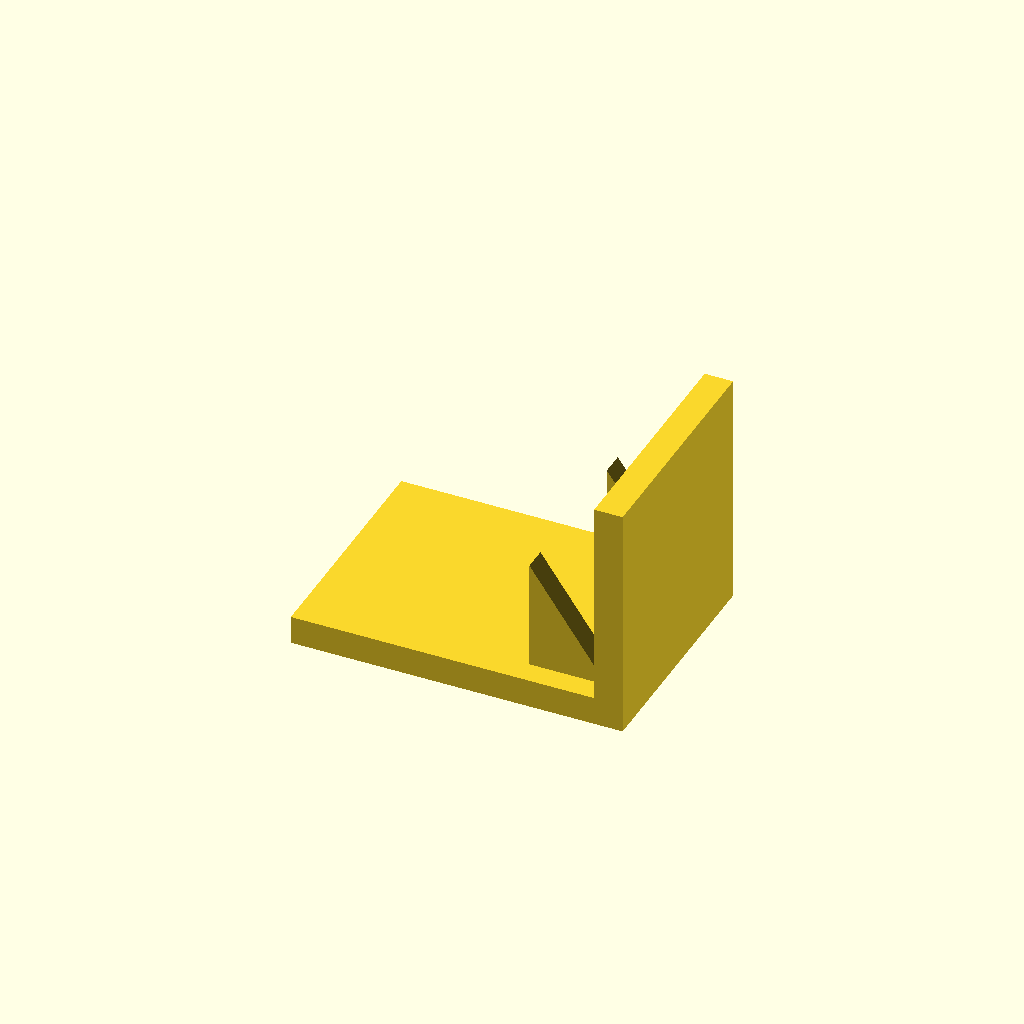
Cell 1: rendered with the file's own defaults.
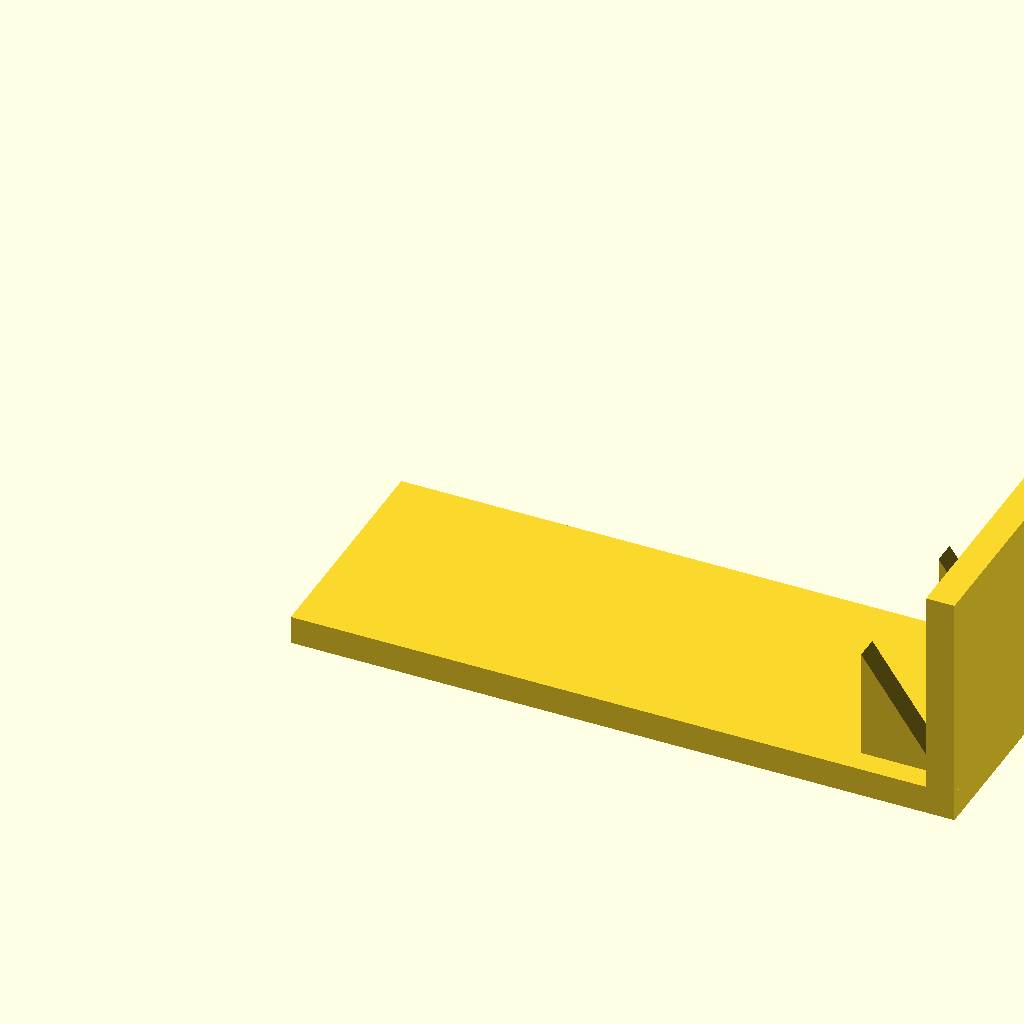
Cell 2: base_l = 140 (everything else at default).
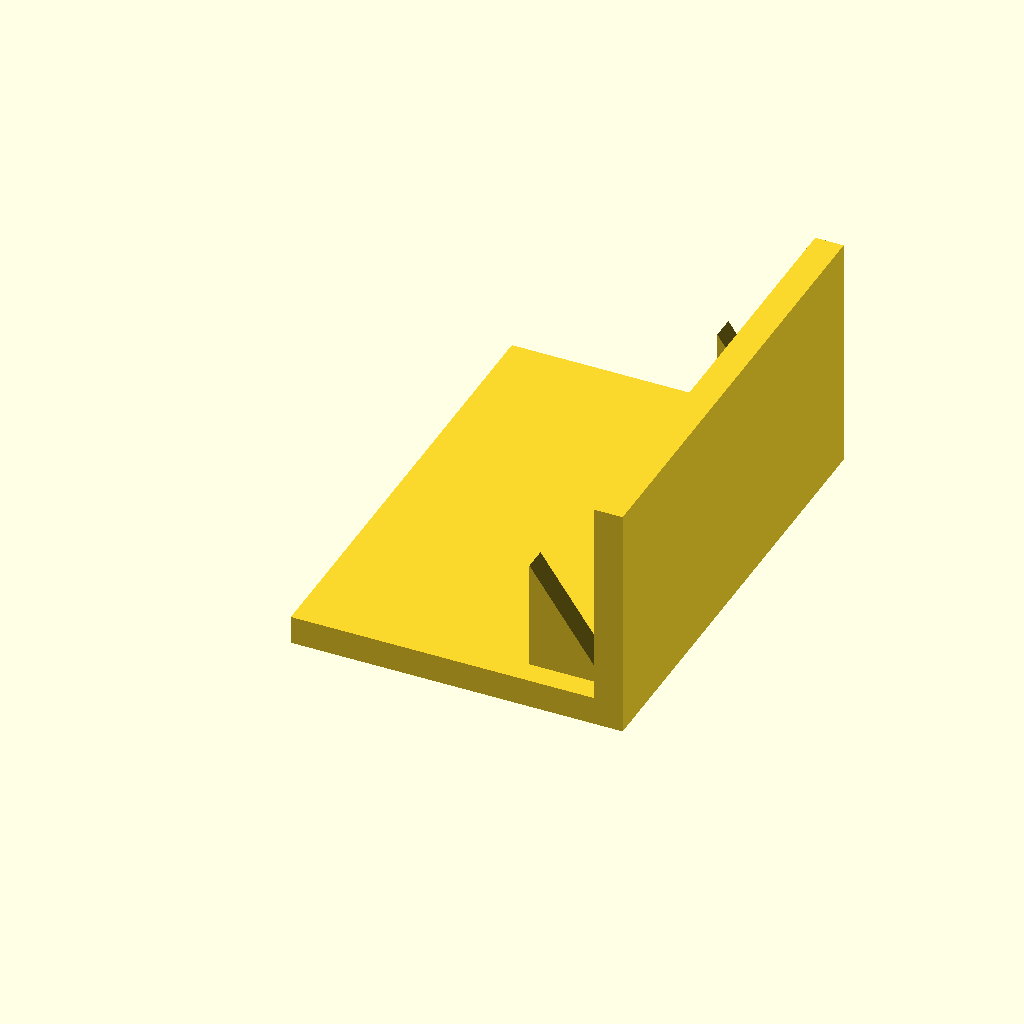
Cell 3: the same model with base_w = 100.
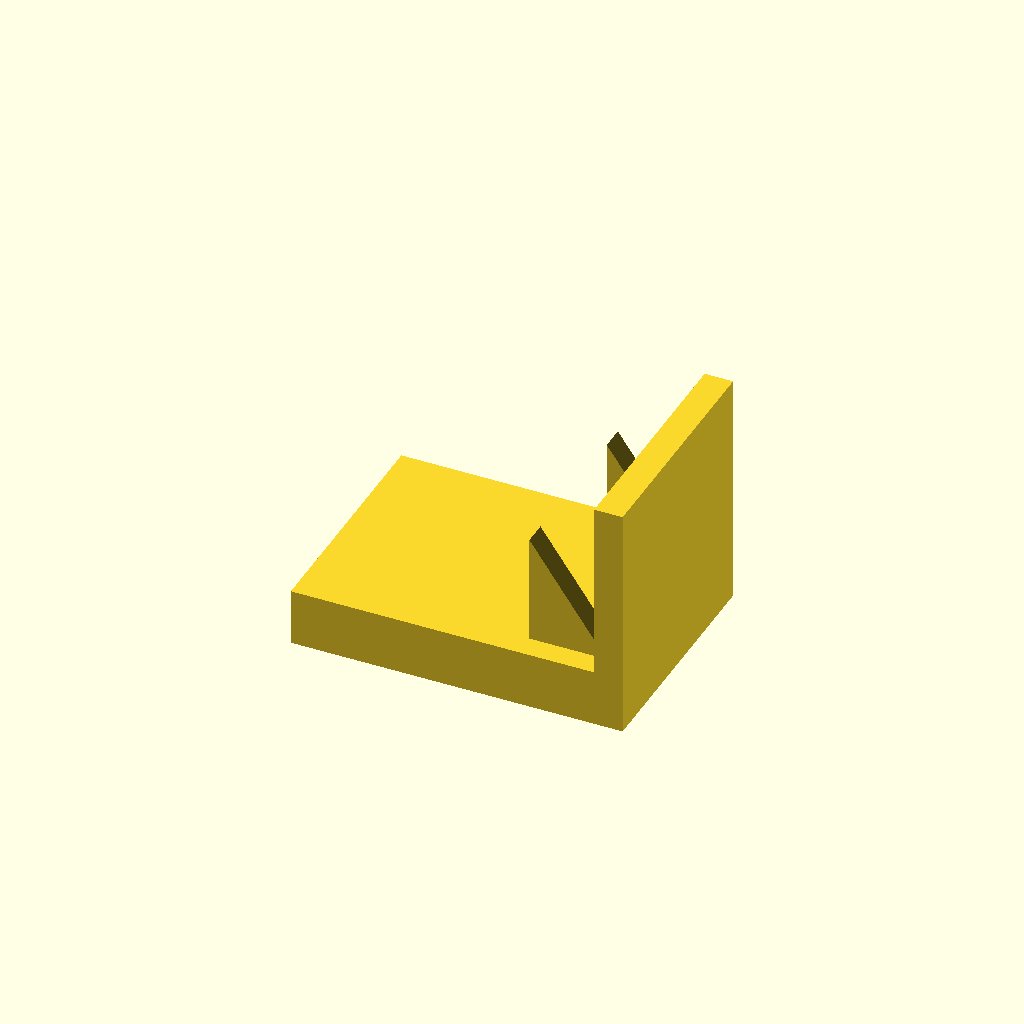
Cell 4: base_t = 12 (everything else at default).
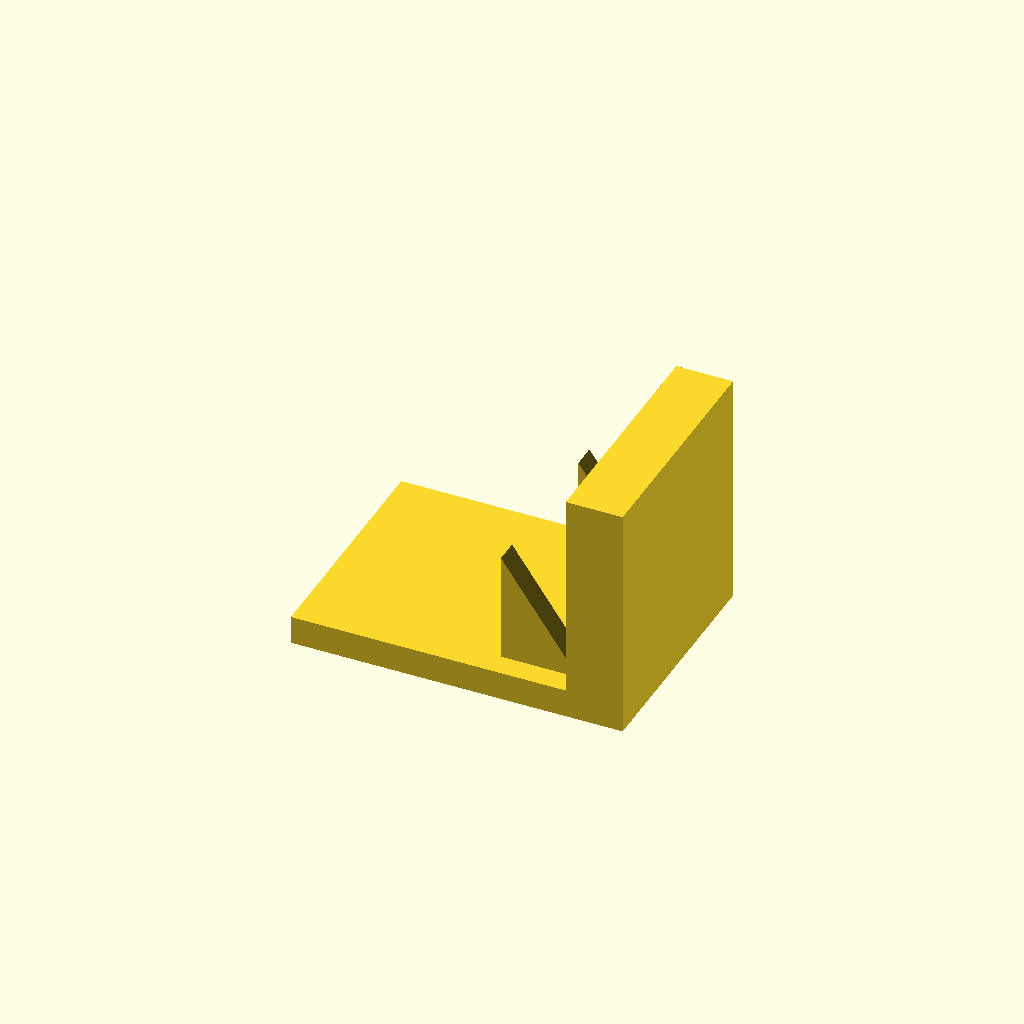
Cell 5: plate_t = 12 (everything else at default).
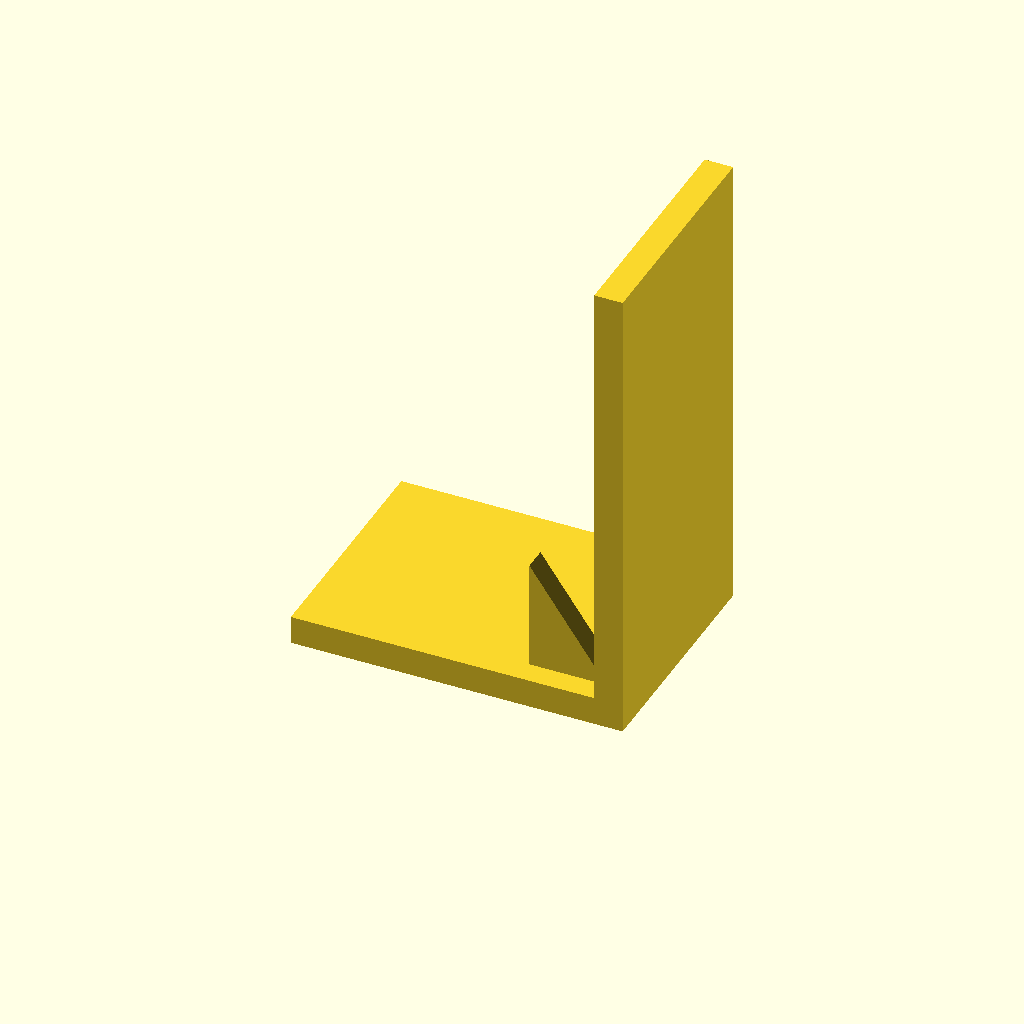
Cell 6: the same model with plate_h = 100.
One fixed orthographic camera (rotation 55°, 0°, 25°; colour scheme Cornfield) for every cell.
OpenSCAD source file optional_data/data/solid3/ribbracket/part_0171.scad:
$fn = 32;

// ----------------------------------------------------------------------
// Rib bracket: 2-gusset L bracket
// ----------------------------------------------------------------------

// --- parameters (mm) ---
base_l = 70;              // foot length, X
base_w = 50;              // foot width, Y
base_t = 6;               // foot thickness
plate_t = 6;              // upright plate thickness
plate_h = 50;             // overall height
gus_l = 16;               // gusset leg along the foot
gus_h = 24;               // gusset height
gus_t = 5;                // gusset thickness
gus_edge = 5;             // gusset margin from the foot edge
n_gus = 2;                // gusset count

gus_pitch = (base_w - 2 * gus_edge - gus_t) / (n_gus - 1);  // gusset pitch

union() {
  cube([base_l, base_w, base_t]);
  translate([base_l - plate_t, 0, base_t - 1])
    cube([plate_t, base_w, plate_h - base_t + 1]);
  for (i = [0 : n_gus - 1])
    translate([base_l - plate_t - gus_l, gus_edge + i * gus_pitch, base_t - 1])
      rotate([-90, 0, 0])
        linear_extrude(height = gus_t)
          polygon(points = [[0, 0], [gus_l + 1, 0], [0, -gus_h]]);
}
Customizer parameters (derived from the source; name, type, default, range or options):
base_l: number, default 70
base_w: number, default 50
base_t: number, default 6
plate_t: number, default 6
plate_h: number, default 50
gus_l: number, default 16
gus_h: number, default 24
gus_t: number, default 5
gus_edge: number, default 5
n_gus: number, default 2
